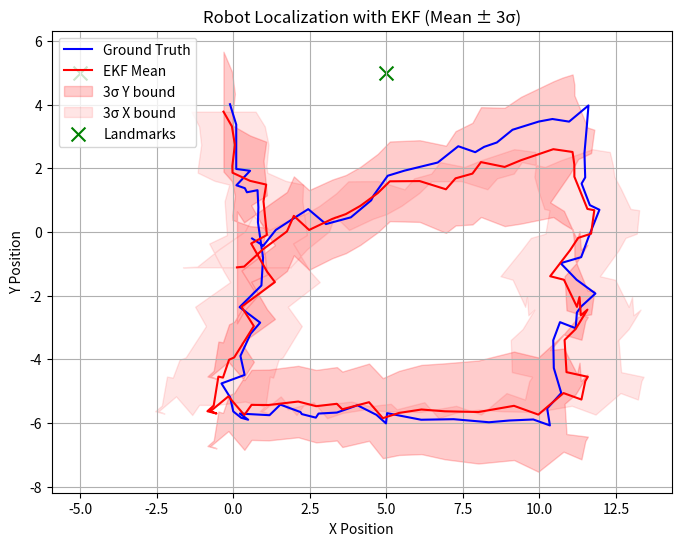

The script that saved this image:
import numpy as np
import math
import matplotlib.pyplot as plt

deltat = 0.5

# Initial robot state
Px = 0
Py = 0

# Landmarks
l1 = [5, 5]
l2 = [-5, 5]

# Covariances
R = np.array([[0.1, 0], [0, 0.1]])  # process noise
Q = np.array([[0.5, 0], [0, 0.5]])  # measurement noise

# Storage
ground_truth_positions = []
EKF_means = []
EKF_covariances = []

# Initial belief
mu = np.array([0.0, 0.0])
Sigma = np.eye(2)

for t in np.arange(0, 40, deltat):
    # Velocity commands
    if 0 <= t <= 10:
        Vx, Vy = 1, 0
    elif 10 < t <= 20:
        Vx, Vy = 0, -1
    elif 20 < t <= 30:
        Vx, Vy = -1, 0
    elif 30 < t <= 40:
        Vx, Vy = 0, 1

    # True robot motion
    pn = np.random.multivariate_normal([0, 0], R)  # process noise
    Px += Vx * deltat + pn[0]
    Py += Vy * deltat + pn[1]
    ground_truth_positions.append([Px, Py])

    # Predicted state
    predicted_mean = mu + np.array([Vx, Vy]) * deltat
    predicted_cov = Sigma + R

    # Measurements with noise
    mn = np.random.multivariate_normal([0, 0], Q)
    z1 = math.sqrt((Px - l1[0])**2 + (Py - l1[1])**2) + mn[0]
    z2 = math.sqrt((Px - l2[0])**2 + (Py - l2[1])**2) + mn[1]
    z = np.array([z1, z2])

    # Predicted measurements
    pred_r1 = math.sqrt((predicted_mean[0] - l1[0])**2 + (predicted_mean[1] - l1[1])**2)
    pred_r2 = math.sqrt((predicted_mean[0] - l2[0])**2 + (predicted_mean[1] - l2[1])**2)
    pred_z = np.array([pred_r1, pred_r2])

    # Jacobian H
    H = np.array([
        [(predicted_mean[0] - l1[0]) / pred_r1, (predicted_mean[1] - l1[1]) / pred_r1],
        [(predicted_mean[0] - l2[0]) / pred_r2, (predicted_mean[1] - l2[1]) / pred_r2]
    ])

    # Kalman gain
    S = H @ predicted_cov @ H.T + Q
    K = predicted_cov @ H.T @ np.linalg.inv(S)

    # Update
    mu = predicted_mean + K @ (z - pred_z)
    Sigma = (np.eye(2) - K @ H) @ predicted_cov

    # Store
    EKF_means.append(mu.copy())
    EKF_covariances.append(Sigma.copy())

# Convert to arrays
ground_truth_positions = np.array(ground_truth_positions)
EKF_means = np.array(EKF_means)
EKF_covariances = np.array(EKF_covariances)

# 3σ bounds
sigma_x = 3 * np.sqrt(EKF_covariances[:, 0, 0])
sigma_y = 3 * np.sqrt(EKF_covariances[:, 1, 1])

# Plot
plt.figure(figsize=(8, 6))
plt.plot(ground_truth_positions[:, 0], ground_truth_positions[:, 1], label='Ground Truth', color='blue')
plt.plot(EKF_means[:, 0], EKF_means[:, 1], label='EKF Mean', color='red')
plt.fill_between(EKF_means[:, 0], EKF_means[:, 1] - sigma_y, EKF_means[:, 1] + sigma_y, color='red', alpha=0.2, label='3σ Y bound')
plt.fill_betweenx(EKF_means[:, 1], EKF_means[:, 0] - sigma_x, EKF_means[:, 0] + sigma_x, color='red', alpha=0.1, label='3σ X bound')
plt.scatter([l1[0], l2[0]], [l1[1], l2[1]], color='green', marker='x', s=100, label='Landmarks')
plt.xlabel('X Position')
plt.ylabel('Y Position')
plt.title('Robot Localization with EKF (Mean ± 3σ)')
plt.legend()
plt.grid(True)
plt.show()
